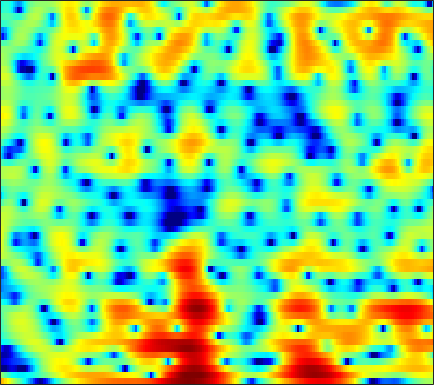

Data behind this chart, as committed beside it:
7.3075, 6.5308, 5.4671, 4.3885, 3.5617, 2.4355, 1.2948, 0.41123, -0.80091, -2.0676, -3.4128, -4.4898, -6.0172, -7.7833, -9.3118, -11.676, -14.201, -16.026, -17.563, -16.976, -14.391, -12.326, -9.7785, -7.5509
0.9052, -0.1324, -1.4, -2.503, -3.204, -3.957, -4.498, -4.775, -4.979, -5.032, -4.956, -4.839, -4.594, -4.268, -3.973, -3.505, -2.983, -2.567, -1.976, -1.357, -0.7131, -0.2187, 0.4649, 1.167
-22.21, -24.59, -19.29, -16.29, -15.12, -14.6, -14.9, -15.71, -17.68, -21.14, -24.19, -20.72, -15.29, -11.32, -9.01, -6.511, -4.473, -3.169, -1.664, -0.3504, 0.7936, 1.553, 2.446, 3.214
-15.29, -15, -14.37, -13.52, -12.91, -12.27, -11.79, -11.46, -11.03, -10.48, -9.822, -9.192, -8.122, -6.821, -5.742, -4.266, -2.833, -1.839, -0.6153, 0.4718, 1.422, 2.053, 2.777, 3.382
-16.66, -16.75, -16.62, -15.84, -14.85, -13.2, -11.47, -10.21, -8.639, -7.186, -5.856, -4.937, -3.791, -2.746, -2.021, -1.116, -0.2884, 0.2798, 0.9611, 1.553, 2.054, 2.372, 2.718, 2.991
-12.7, -14.25, -16.02, -15.75, -14.12, -11.39, -8.702, -6.934, -4.885, -3.202, -1.802, -0.9004, 0.1433, 1.013, 1.55, 2.124, 2.533, 2.736, 2.877, 2.873, 2.735, 2.534, 2.151, 1.653
-4.613, -4.394, -4.053, -3.541, -3.027, -2.234, -1.357, -0.6863, 0.1927, 0.9951, 1.708, 2.167, 2.663, 3.037, 3.227, 3.355, 3.328, 3.193, 2.858, 2.325, 1.565, 0.8113, -0.4659, -2.169
-3.273, -2.574, -1.749, -1.02, -0.5103, 0.1496, 0.749, 1.157, 1.641, 2.043, 2.365, 2.548, 2.678, 2.67, 2.575, 2.332, 1.959, 1.59, 0.9825, 0.2369, -0.6307, -1.338, -2.334, -3.364
-2.503, -1.727, -0.7335, 0.1578, 0.7352, 1.404, 1.966, 2.309, 2.662, 2.886, 2.997, 2.991, 2.87, 2.611, 2.316, 1.777, 1.077, 0.443, -0.5478, -1.707, -3.009, -4.069, -5.514, -6.756
-2.315, -1.303, -0.1608, 0.8148, 1.436, 2.119, 2.641, 2.947, 3.24, 3.384, 3.362, 3.24, 2.949, 2.511, 2.077, 1.348, 0.432, -0.3809, -1.636, -3.135, -4.964, -6.688, -9.705, -14.41
-1.857, -0.9382, 0.05577, 0.8194, 1.296, 1.817, 2.221, 2.448, 2.663, 2.773, 2.745, 2.603, 2.248, 1.688, 1.128, 0.1893, -0.9443, -1.905, -3.211, -4.413, -5.281, -5.661, -5.827, -5.685
-1.028, -0.8097, -0.5838, -0.4744, -0.4115, -0.3061, -0.1206, 0.09362, 0.4394, 0.822, 1.151, 1.317, 1.305, 0.9286, 0.3931, -0.7206, -2.442, -4.316, -8.106, -15.23, -19.42, -11.89, -6.649, -3.546
-3.714, -4.045, -4.773, -5.916, -7.128, -9.224, -10.85, -10.41, -7.902, -5.274, -3.257, -2.127, -1.087, -0.5097, -0.367, -0.5147, -0.9874, -1.493, -2.228, -2.735, -2.622, -2.072, -0.918, 0.4047
-7.611, -7.635, -8.058, -8.911, -9.898, -11.55, -12.66, -12.2, -10.04, -7.425, -5.216, -3.91, -2.588, -1.579, -1.021, -0.5008, -0.1693, 0.01427, 0.2271, 0.448, 0.7352, 1.015, 1.463, 1.982
-9.328, -8.654, -8.018, -7.55, -7.228, -6.795, -6.268, -5.734, -4.892, -3.965, -3.013, -2.315, -1.486, -0.8046, -0.3799, 0.0865, 0.4383, 0.6408, 0.8573, 1.044, 1.23, 1.371, 1.594, 1.86
-8.933, -8.243, -7.222, -6.174, -5.38, -4.349, -3.395, -2.738, -1.903, -1.144, -0.5015, -0.09479, 0.3893, 0.7477, 0.931, 1.087, 1.154, 1.144, 1.06, 0.9213, 0.7447, 0.6149, 0.4861, 0.4649
-10.92, -10.38, -8.282, -5.851, -4.231, -2.416, -0.9481, -0.07928, 0.81, 1.47, 1.935, 2.144, 2.265, 2.253, 2.172, 1.954, 1.639, 1.345, 0.8549, 0.1981, -0.6748, -1.498, -2.855, -4.263
-10.34, -9.86, -6.656, -3.591, -1.807, -0.06236, 1.179, 1.866, 2.467, 2.736, 2.764, 2.62, 2.185, 1.557, 1.006, 0.2045, -0.5658, -1.044, -1.517, -1.936, -2.541, -3.284, -4.939, -7.6
0.3096, 0.1658, 0.2675, 0.5776, 0.8436, 1.2, 1.425, 1.484, 1.424, 1.132, 0.558, -0.05727, -1.177, -2.785, -4.424, -7.28, -10.98, -12.96, -11.14, -7.91, -5.554, -4.313, -3.099, -2.151
2.614, 2.231, 1.746, 1.268, 0.9068, 0.4524, 0.005319, -0.3638, -0.8908, -1.454, -2.184, -2.839, -3.879, -5.268, -6.52, -8.402, -10.25, -10.86, -9.778, -7.537, -5.264, -3.785, -2.096, -0.6783
3.13, 2.452, 1.397, 0.2214, -0.7028, -1.96, -3.052, -3.688, -4.318, -4.702, -4.973, -5.242, -5.658, -6.061, -6.35, -6.581, -6.455, -6.091, -5.238, -4.064, -2.725, -1.693, -0.3655, 0.8401
3.447, 2.452, 0.7471, -1.48, -3.6, -7.234, -11.57, -13.39, -11.72, -9.559, -8.3, -7.953, -8.179, -8.841, -9.469, -9.95, -9.209, -7.893, -5.765, -3.663, -1.769, -0.5136, 0.9285, 2.128
3.663, 2.762, 1.23, -0.7715, -2.589, -5.43, -8.22, -9.333, -9.043, -7.988, -7.471, -7.516, -8.367, -10.44, -13.05, -18.83, -16.64, -11.56, -6.941, -3.805, -1.513, -0.1625, 1.277, 2.382
3.324, 2.839, 2.017, 1.048, 0.2676, -0.7646, -1.706, -2.263, -2.836, -3.253, -3.615, -3.933, -4.38, -4.856, -5.138, -5.231, -4.795, -4.124, -2.987, -1.782, -0.6804, 0.03582, 0.8227, 1.417
2.771, 2.59, 2.239, 1.796, 1.409, 0.8826, 0.3446, -0.03254, -0.4779, -0.8711, -1.157, -1.338, -1.494, -1.544, -1.535, -1.399, -1.172, -0.9476, -0.6192, -0.3167, -0.08708, 0.004281, -0.002615, -0.1342
2.42, 2.418, 2.318, 2.103, 1.864, 1.464, 1.006, 0.6303, 0.1711, -0.2101, -0.4498, -0.4988, -0.4244, -0.201, 0.02675, 0.3638, 0.6727, 0.8466, 0.9775, 0.9372, 0.6681, 0.2881, -0.5013, -1.667
1.623, 1.831, 1.988, 1.948, 1.778, 1.304, 0.5758, -0.1379, -1.261, -2.334, -2.994, -2.932, -2.143, -0.968, -0.04729, 1.01, 1.831, 2.267, 2.588, 2.604, 2.282, 1.79, 0.7464, -0.8772
-2.141, -1.176, -0.2419, 0.2408, 0.2857, -0.09343, -1.071, -2.26, -4.801, -9.258, -21.05, -18.9, -8.381, -3.872, -1.717, 0.295, 1.664, 2.382, 2.994, 3.265, 3.234, 3.02, 2.496, 1.742
-6.199, -4.253, -2.566, -1.567, -1.212, -1.131, -1.513, -2.029, -2.984, -3.986, -4.598, -4.473, -3.551, -2.2, -1.187, 0.007346, 0.9729, 1.534, 2.09, 2.429, 2.571, 2.56, 2.41, 2.139
-3.358, -2.618, -1.748, -1.101, -0.7771, -0.5509, -0.5213, -0.6127, -0.7861, -0.9889, -1.091, -1.088, -0.9308, -0.6472, -0.3718, 0.05259, 0.4856, 0.7907, 1.154, 1.436, 1.614, 1.672, 1.647, 1.501
-0.4391, -0.15, 0.2317, 0.5262, 0.7037, 0.8232, 0.8518, 0.7947, 0.6424, 0.4158, 0.1408, -0.08473, -0.3875, -0.6485, -0.7784, -0.8122, -0.6634, -0.4255, -0.01881, 0.4142, 0.7763, 0.954, 1.029, 0.8976
1.431, 1.657, 1.889, 2.065, 2.141, 2.188, 2.128, 2.03, 1.756, 1.342, 0.7062, 0.08911, -0.9804, -2.277, -3.318, -4.418, -4.462, -3.699, -2.2, -0.7657, 0.3225, 0.8614, 1.195, 1.098
1.523, 1.668, 1.76, 1.849, 1.885, 1.966, 1.982, 1.972, 1.822, 1.487, 0.8473, 0.1361, -1.336, -3.673, -6.505, -13.37, -15.9, -8.77, -3.684, -0.7712, 1.009, 1.83, 2.374, 2.345
-1.708, -2.068, -2.572, -2.909, -2.893, -2.579, -2.011, -1.601, -1.076, -0.7531, -0.5987, -0.6507, -0.8831, -1.322, -1.654, -1.895, -1.575, -0.9168, 0.2698, 1.457, 2.392, 2.864, 3.167, 3.105
-5.948, -7.806, -11.37, -15.53, -15.21, -11.62, -8.774, -7.288, -5.835, -4.636, -3.539, -2.784, -1.818, -0.9372, -0.2974, 0.4693, 1.23, 1.763, 2.422, 2.974, 3.37, 3.533, 3.547, 3.327
-5.318, -6.95, -9.657, -12.09, -12.54, -11.85, -11.19, -11.04, -11.18, -10.37, -8.197, -6.147, -3.641, -1.518, -0.2352, 1.176, 2.277, 2.936, 3.598, 4.025, 4.219, 4.214, 3.994, 3.518
-1.533, -2.244, -3.306, -4.483, -5.373, -6.763, -8.595, -10.69, -15.1, -17.73, -11.4, -7.602, -3.967, -1.387, 0.09111, 1.641, 2.776, 3.42, 4.026, 4.368, 4.447, 4.334, 3.945, 3.259
0.7157, 0.3514, -0.2783, -1.008, -1.647, -2.551, -3.468, -4.125, -4.662, -4.63, -3.949, -3.08, -1.789, -0.5221, 0.3328, 1.316, 2.088, 2.516, 2.904, 3.082, 3.064, 2.918, 2.545, 1.96
2.013, 1.835, 1.462, 0.9646, 0.5218, -0.1045, -0.7382, -1.158, -1.589, -1.813, -1.753, -1.554, -1.112, -0.566, -0.1413, 0.3614, 0.7534, 0.9437, 1.044, 0.9787, 0.7908, 0.6049, 0.3364, 0.06901
3.516, 3.43, 3.138, 2.638, 2.144, 1.346, 0.3996, -0.3433, -1.345, -2.182, -2.617, -2.65, -2.28, -1.658, -1.151, -0.6288, -0.3362, -0.3133, -0.5734, -1.157, -1.978, -2.629, -3.225, -3.174
4.761, 4.723, 4.448, 3.876, 3.254, 2.109, 0.5364, -0.9717, -3.635, -7.149, -10.48, -10.03, -6.786, -4.058, -2.631, -1.411, -0.8569, -0.8509, -1.403, -2.71, -5.108, -8.115, -15.86, -15.07
3.854, 3.909, 3.733, 3.277, 2.727, 1.673, 0.2275, -1.182, -3.55, -6.402, -8.651, -8.528, -6.394, -4.211, -3.001, -1.88, -1.31, -1.198, -1.455, -2.148, -3.227, -4.144, -5.016, -4.676
1.816, 2.005, 2.034, 1.83, 1.52, 0.932, 0.1659, -0.5092, -1.416, -2.219, -2.767, -2.922, -2.81, -2.485, -2.18, -1.804, -1.537, -1.42, -1.383, -1.447, -1.528, -1.549, -1.438, -1.098
0.6054, 0.8927, 1.085, 1.059, 0.9232, 0.6218, 0.1986, -0.157, -0.6447, -1.099, -1.466, -1.645, -1.795, -1.833, -1.795, -1.718, -1.608, -1.532, -1.433, -1.335, -1.211, -1.083, -0.8331, -0.482
0.685, 0.9836, 1.186, 1.178, 1.057, 0.7463, 0.3222, -0.02822, -0.5431, -1.043, -1.464, -1.734, -1.988, -2.101, -2.125, -2.076, -1.975, -1.89, -1.785, -1.699, -1.639, -1.579, -1.427, -1.12
1.909, 2.15, 2.216, 2.038, 1.739, 1.148, 0.4038, -0.2363, -1.125, -1.98, -2.74, -3.227, -3.636, -3.776, -3.7, -3.359, -2.938, -2.628, -2.357, -2.332, -2.607, -3.008, -3.687, -4.092
3.067, 3.227, 3.093, 2.559, 1.896, 0.7248, -0.7765, -2.096, -3.889, -5.597, -7.193, -8.234, -9.492, -10.04, -9.367, -7.496, -5.45, -4.219, -3.118, -2.721, -3.11, -4.093, -6.876, -13.91
2.306, 2.363, 2.018, 1.126, 0.09296, -1.862, -4.631, -7.415, -12.07, -16.43, -16.83, -16.57, -18.67, -24.73, -20.84, -12.91, -8.28, -6.022, -3.98, -2.744, -2.155, -2.029, -2.087, -2.026
1.395, 1.332, 0.9038, 0.02865, -0.9817, -2.805, -5.293, -7.738, -11.53, -14.46, -14.22, -13.24, -12, -10.85, -9.788, -7.971, -6.123, -4.824, -3.322, -2.075, -1.083, -0.4493, 0.2988, 1.048
1.277, 1.161, 0.8083, 0.2524, -0.2929, -1.226, -2.349, -3.222, -4.334, -5.193, -5.692, -5.86, -5.738, -5.445, -5.091, -4.555, -3.888, -3.34, -2.539, -1.667, -0.7404, -0.0408, 0.8426, 1.672
0.8395, 0.7265, 0.5737, 0.4201, 0.3207, 0.1097, -0.1723, -0.3959, -0.7592, -1.149, -1.557, -1.817, -2.217, -2.645, -2.986, -3.509, -3.945, -4.109, -3.934, -3.209, -2.048, -1.072, 0.2265, 1.33
-1.735, -1.932, -1.681, -1.068, -0.5611, 0.09825, 0.6151, 0.8536, 1.007, 0.9557, 0.7143, 0.3925, -0.3019, -1.31, -2.374, -4.274, -7.077, -9.973, -13.17, -9.979, -5.699, -3.301, -0.9079, 0.8323
-11.46, -13.55, -9.644, -5.566, -3.452, -1.452, -0.1041, 0.5768, 1.172, 1.447, 1.434, 1.195, 0.6552, -0.2549, -1.182, -2.849, -5.089, -6.889, -8.339, -7.188, -4.792, -3.078, -1.192, 0.317
-8.323, -8.93, -7.541, -5.219, -3.67, -2.006, -0.7907, -0.0749, 0.5895, 1.008, 1.197, 1.213, 1.062, 0.713, 0.3222, -0.3327, -1.066, -1.571, -2.045, -2.233, -2.196, -2.057, -1.738, -1.236
-2.906, -2.93, -2.675, -2.219, -1.829, -1.292, -0.8078, -0.4884, -0.07455, 0.3348, 0.7335, 1.035, 1.301, 1.453, 1.443, 1.303, 1.028, 0.6839, 0.06812, -0.7651, -1.897, -3.028, -4.916, -6.642
-1.919, -1.693, -1.559, -1.606, -1.731, -2.106, -2.582, -2.939, -3.047, -2.553, -1.549, -0.7091, 0.3509, 1.186, 1.64, 1.984, 2.031, 1.872, 1.359, 0.4424, -0.9593, -2.46, -5.375, -9.216
-3.534, -2.973, -2.709, -2.976, -3.566, -5.012, -7.539, -10.57, -16.38, -13.09, -7.513, -4.799, -2.257, -0.5776, 0.3121, 1.08, 1.452, 1.551, 1.456, 1.143, 0.6442, 0.2357, -0.2581, -0.43
-3.957, -3.41, -3.083, -3.227, -3.669, -4.672, -6.172, -7.439, -8.584, -7.901, -5.91, -4.367, -2.61, -1.33, -0.6335, -0.006514, 0.3778, 0.5243, 0.6124, 0.6378, 0.6336, 0.645, 0.7621, 1.012
